Run: headless pygame with SDL's dummy video driver; simulated clock (each Clock.tick advances the game by its frame time, no real sleeping); random seed 0; keys injected as events and as key.get_pressed() state; no mouse input.
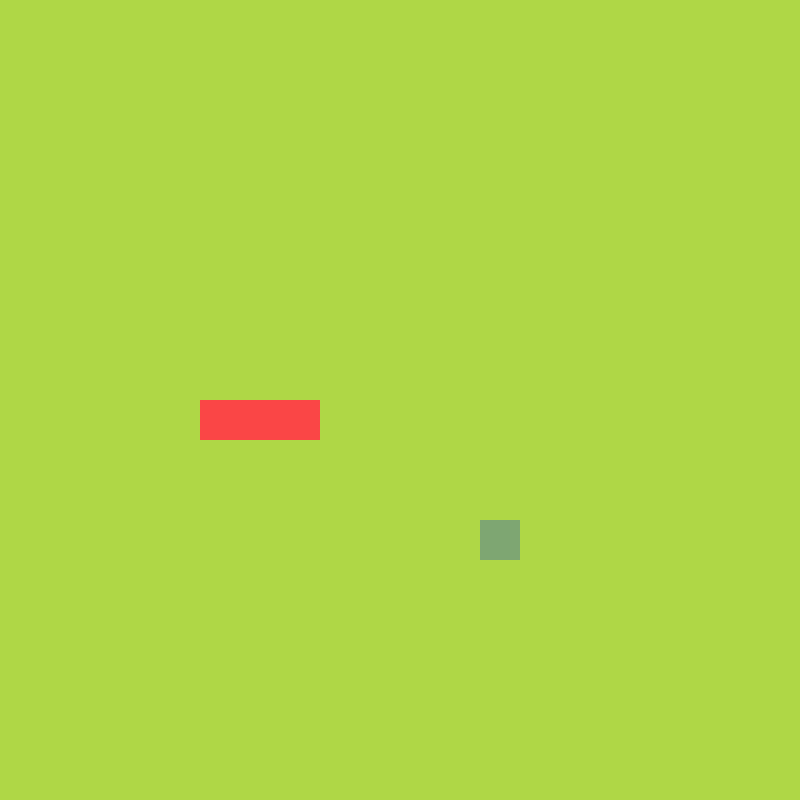
Frame 1 of 4 · flips 1–60 · no input
Frame 2 of 4 · flips 61–180 · tapped SPACE, RETURN · held RIGHT (→), D · screen unchanged from frame 1, image omitted
Frame 3 of 4 · flips 181–300 · held DOWN (↓), S · screen unchanged from frame 2, image omitted
Frame 4 of 4 · flips 301–420 · held LEFT (←), A, UP (↑), W · screen unchanged from frame 3, image omitted

The pygame program that drew these frames:

import pygame, sys, random
from pygame.math import Vector2

class snake_class:
    def __init__(self) -> None:
        self.body = [Vector2(5,10),Vector2(6,10),Vector2(7,10)]
        self.direction = Vector2(1,0)
        self.new_block = False
        
    def draw_snake(self):
        for block in self.body:
            # create a rect and draw
            snake_rect = pygame.Rect(block.x*cell_size, block.y*cell_size,cell_size,cell_size)
            pygame.draw.rect(screen,(250,70,70),snake_rect)
    
    def move_snake(self):
        if self.new_block == True:
            body_copy = self.body[:]
            body_copy.insert(0,body_copy[0] + self.direction)
            self.body = body_copy[:]
            self.new_block = False
        else:
            body_copy = self.body[:-1]
            body_copy.insert(0,body_copy[0] + self.direction)
            self.body = body_copy[:]
    
    def add_block(self):
        self.new_block = True

class fruit_class:
    def __init__(self) -> None:
        # create an x and y pos
        self.x = random.randint(0,cell_number - 1)
        self.y = random.randint(0,cell_number - 1)
        self.pos = Vector2(self.x,self.y)
        
    def draw_fruit(self):
        # draw a rect
        
        fruit_rect = pygame.Rect(self.pos.x*cell_size,self.pos.y*cell_size,cell_size,cell_size)
        pygame.draw.rect(screen,(126,166,114),fruit_rect)
    
    def randomize(self):
        self.x = random.randint(0,cell_number - 1)
        self.y = random.randint(0,cell_number - 1)
        self.pos = Vector2(self.x,self.y)
        

class main_class:
    def __init__(self) -> None:
        self.snake = snake_class()
        self.fruit = fruit_class()
    
    def update(self):
        self.snake.move_snake()
        self.check_collision()
    
    def draw_elements(self):
        self.fruit.draw_fruit()
        self.snake.draw_snake()
    
    def check_collision(self):
        if self.fruit.pos == self.snake.body[0]:
            # reposition the fruit
            self.fruit.randomize()
            
            # adding block to a snake
            self.snake.add_block()
        

# Initializing pygame and window
pygame.init()
cell_size = 40
cell_number = 20
screen = pygame.display.set_mode((cell_number*cell_size, cell_number * cell_size))

# Setting up clock object
clock = pygame.time.Clock()


SCREEN_UPDATE = pygame.USEREVENT
pygame.time.set_timer(SCREEN_UPDATE,150)

main_game = main_class()

while True:
    # Drawing all elements
    for event in pygame.event.get():
        if event.type == pygame.QUIT:
            pygame.quit()
            sys.exit()
        if event.type == SCREEN_UPDATE:
            main_game.update()
        if event.type == pygame.KEYDOWN:
            if event.key == pygame.K_UP:
                main_game.snake.direction = Vector2(0,-1)
            if event.key == pygame.K_DOWN:
                main_game.snake.direction = Vector2(0,1)
            if event.key == pygame.K_LEFT:
                main_game.snake.direction = Vector2(-1,0)
            if event.key == pygame.K_RIGHT:
                main_game.snake.direction = Vector2(1,0)
    screen.fill((175,215,70))
    main_game.draw_elements()
    pygame.display.update()

    # Setting up maximum fps
    clock.tick(60)
